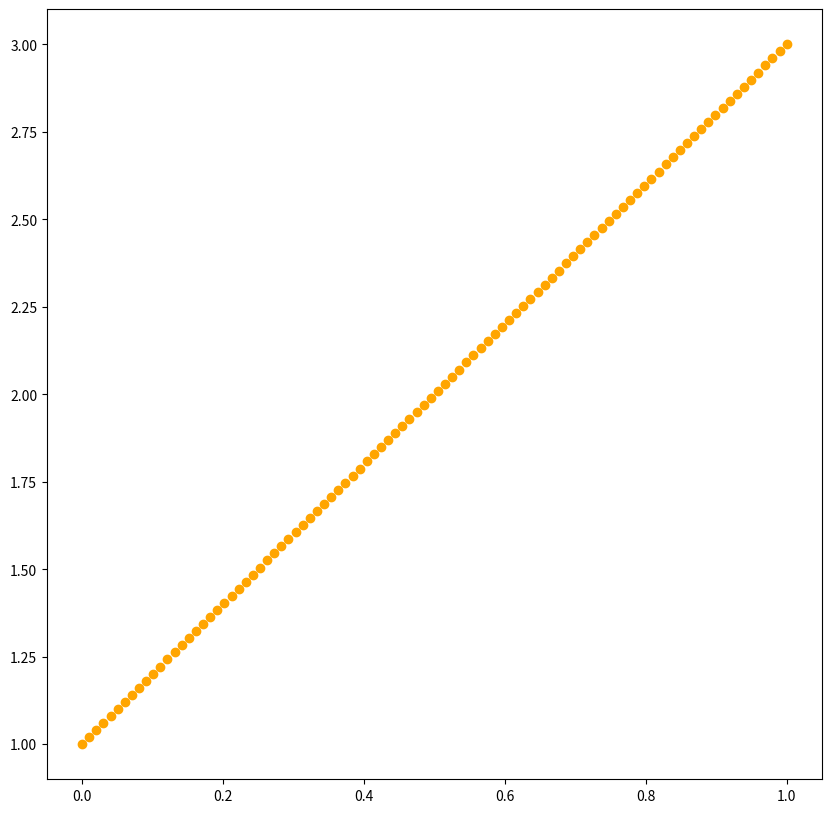

The matplotlib source for this figure:
# -*- coding: utf-8 -*-
"""
Created on Sat Oct 28 17:07:20 2023

[redacted]
"""

import numpy as np
import matplotlib.pyplot as plt


def line(data):
    return data


def dline(data):
    return np.ones_like(data)


def tanh(data):
    return (np.exp(data) - np.exp(-data)) / (np.exp(data) + np.exp(-data))


def dtanh(data):
    return 1 - tanh(data) * tanh(data)


def lineral(data):
    return np.array(2 * data + 1)


def quadratic(data):
    return data ** 2 + 2 * data + 1


class Network:
    def __init__(self, sizes):
        self.number_layers = len(sizes)
        self.sizes = np.array(sizes)
        self.learning_rate = 0.1
        #  self.biases = ([np.random.randn(y, 1) for y in sizes[1:]])
        self.weights = [np.random.randn(y, x) for x, y in zip(sizes[:-1], sizes[1:])]
        # self.p = np.sum(np.delete(self.sizes, [0,-1]))
        # self.beta = 0.7*(self.p)**(sizes[0])
        # self.sum = []
        # for j in range(len(self.weights)):
        #   self.sumj = np.sqrt(sum(i*i for i in self.weights[j]))
        #   self.weights[j] = (self.beta*self.weights[j])/self.sumj

    def forward(self, a):
        for weight in self.weights:
            a = line(np.dot(weight, a))
        return a

    # def cost(self, predict, y):
    #     return np.mean(np.sum((y - predict) ** 2))

    def backprop(self, data, value):
        # delta_bias = [np.zeros(b.shape) for b in self.biases]
        activation = data
        delta_weight = [np.zeros(weight.shape) for weight in self.weights]
        activations = [data]
        cost = value - self.forward(data)  # self.cost(self.forward(data), value)
        z_in = []
        for weight in self.weights:  # ,self.biases):
            z = np.dot(weight, activation)
            z_in.append(z)
            activation = line(z)
            activations.append(activation)
        sigma = cost * dline(z_in[-1])
        delta_weight[-1] = np.dot(sigma, activations[-2].T)
        # delta_bias[-1] = 0.1 * sigma

        for layer in range(2, self.number_layers):
            z = z_in[-layer]
            sigma_in = np.dot(self.weights[-layer + 1].T, sigma)
            sigma = sigma_in * dline(z)
            delta_weight[-layer] = np.dot(sigma, activations[-layer - 1].T)
        #  delta_bias[-l] = 0.1 * sigma
        return delta_weight  # ,delta_bias

    def train(self, argument, value, epochs):
        data = np.vstack((argument, value)).T

        for i in range(epochs):
            np.random.shuffle(data)
            delta_weight = self.backprop(data[:, 0].reshape(len(data), 1), data[:, 1].reshape(len(data), 1))
            self.weights = [weight - self.learning_rate * delta for weight, delta in
                            zip(self.weights, delta_weight)]  # list(map(sum, zip(self.weights, delta_weight)))
        # self.biases = list(map(sum, zip(self.biases, delta_bias)))
        return self.weights


if __name__ == '__main__':
    x = np.array(range(-100, 100, 2))
    x = (x.max() - x) / (x.max() - x.min())
    xtest = np.array(range(-98, 102, 2))
    xtest = (xtest.max() - xtest) / (xtest.max() - xtest.min())
    y = lineral(x)
    ytest = lineral(xtest)

    net = Network([100, 10,15, 100])
    print(net.weights[1].shape)
    net.train(x, y, 100)
    predict = net.forward(xtest)

    fig = plt.figure(figsize=(10, 10))
    ax = fig.add_subplot()
    ax.scatter(x=xtest, y=ytest, color='orange')
    ax.scatter(x=xtest, y=predict, color='green')
    plt.show()
